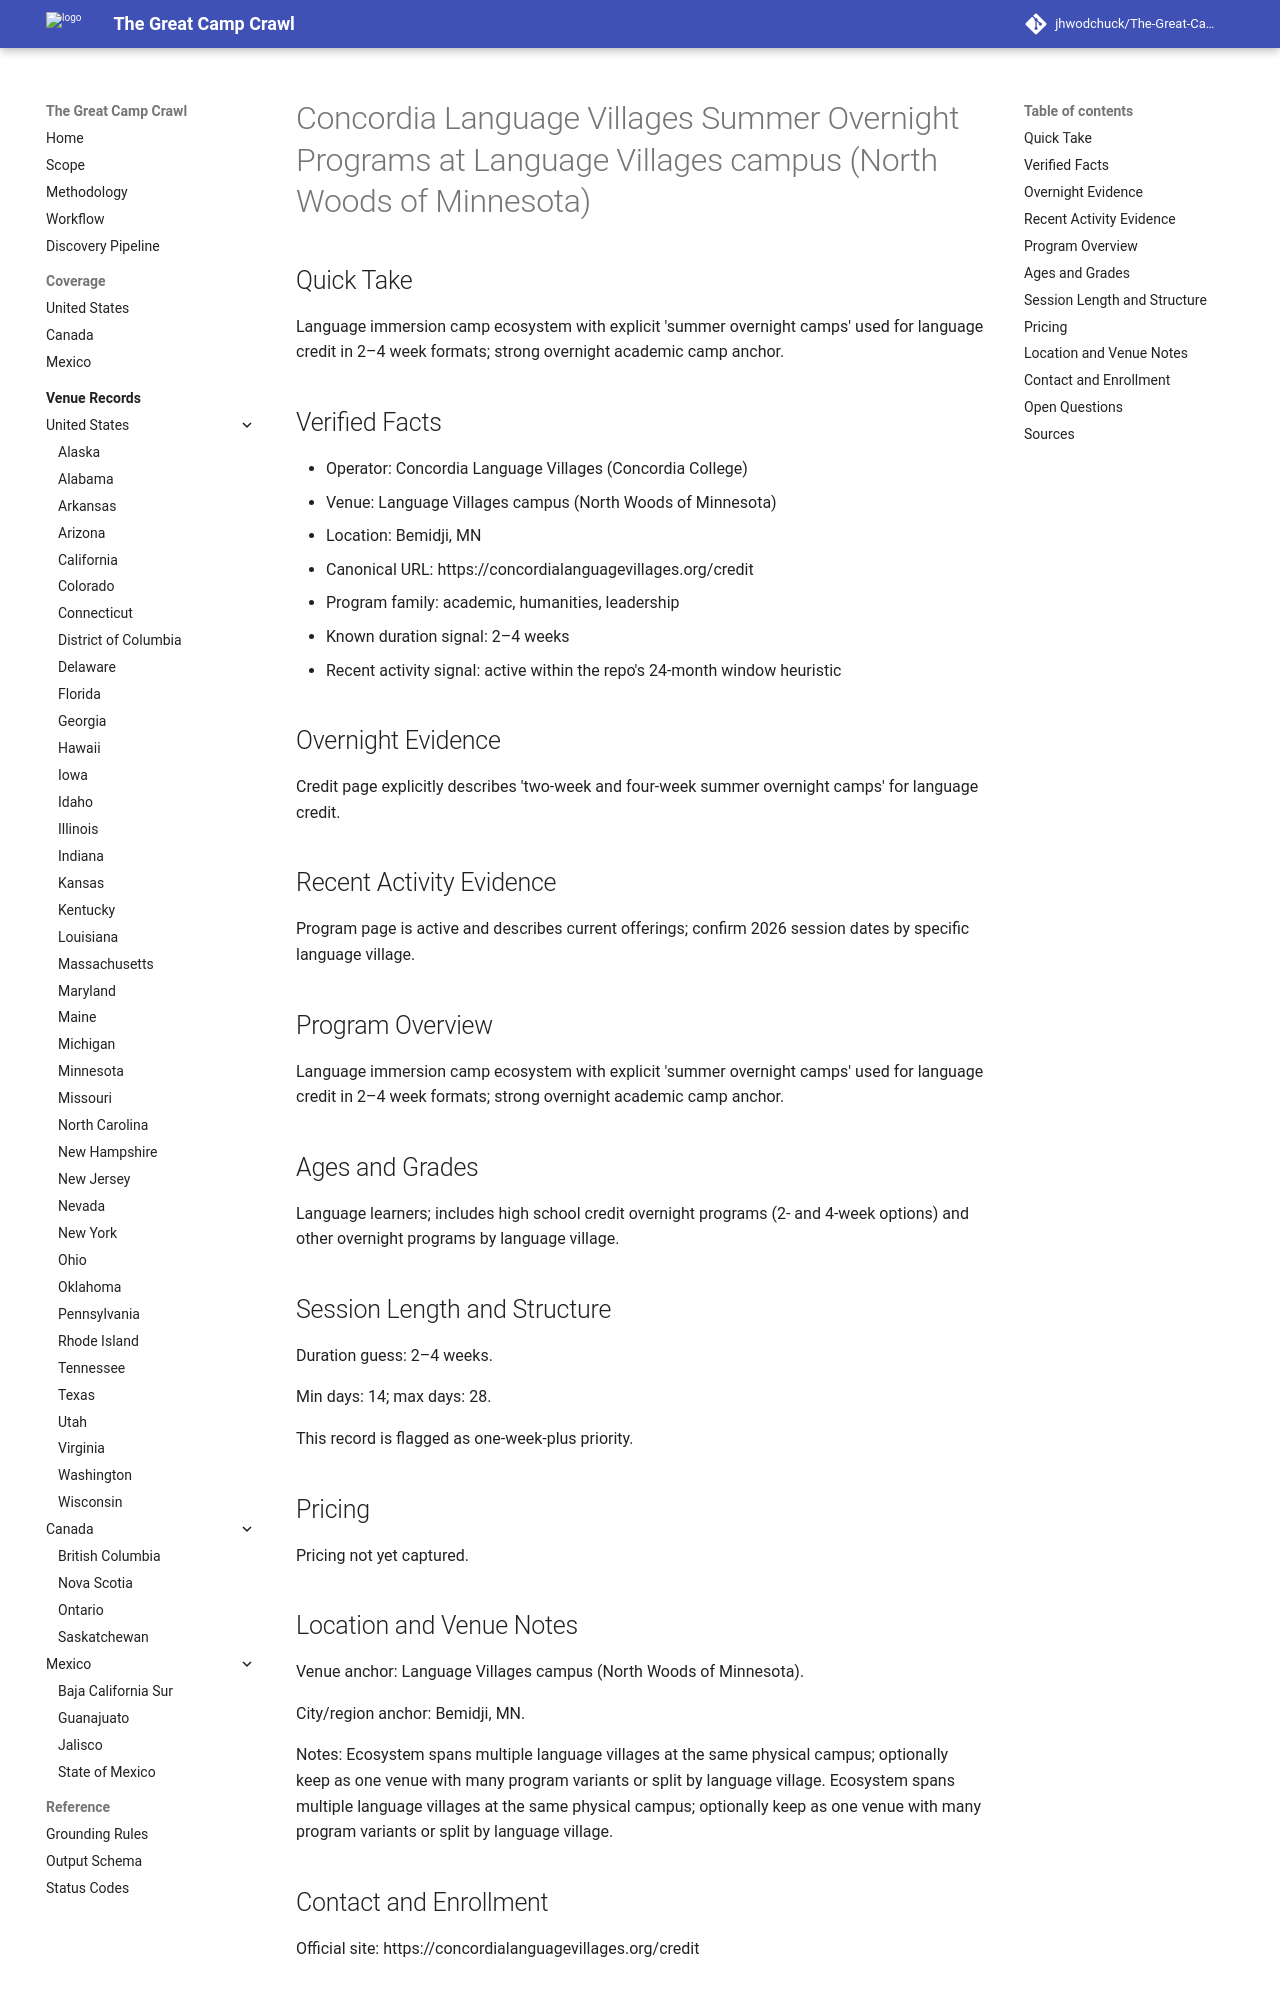

repository: jhwodchuck/The-Great-Camp-Crawl · page: camps/us/mn/concordia-language-villages-summer-overnight-programs--us-mn-bemidji-language-villages-campus-north-woods-of-minnesota--us-mn-bemidji-concordia-language-villages-summer-overnight/index.htm · generator: mkdocs

---
record_id: us-mn-bemidji-concordia-language-villages-summer-overnight
camp_id: concordia-language-villages-summer-overnight-programs
venue_id: us-mn-bemidji-language-villages-campus-north-woods-of-minnesota
name: Concordia Language Villages Summer Overnight Programs
display_name: Concordia Language Villages Summer Overnight Programs at Language Villages
  campus (North Woods of Minnesota)
country: US
country_name: United States
region: MN
region_name: Minnesota
city: Bemidji
venue_name: Language Villages campus (North Woods of Minnesota)
program_family:
- academic
- humanities
- leadership
camp_types:
- overnight
- residential-academic
priority_flags:
  college_precollege: false
  one_week_plus: true
languages_found:
- en
source_language_primary: en
activity_status: active_recent
activity_evidence_window_months: 24
duration:
  min_days: 14
  max_days: 28
pricing:
  currency: USD
  amount_min: null
  amount_max: null
  boarding_included: null
ages:
  min: null
  max: null
grades:
  min: null
  max: null
operator:
  name: Concordia Language Villages (Concordia College)
  type: university
website:
  canonical_url: https://concordialanguagevillages.org/credit
  admissions_url: null
  session_dates_url: https://concordialanguagevillages.org/credit
  pricing_url: null
contact:
  email: null
  phone: null
location:
  address: null
  postal_code: null
  latitude: null
  longitude: null
verification:
  overnight_confirmed: true
  active_past_2_years_confirmed: true
  confidence: low
  last_verified: '2026-04-13'
evidence:
  overnight_source_url: https://concordialanguagevillages.org/credit
  recent_activity_source_url: https://concordialanguagevillages.org/credit
  duration_source_url: https://concordialanguagevillages.org/credit
  pricing_source_url: null
tags:
- us
- mn
- bemidji
- academic
- humanities
- leadership
- overnight
- residential-academic
draft_status: draft
---

# Concordia Language Villages Summer Overnight Programs at Language Villages campus (North Woods of Minnesota)

## Quick Take
Language immersion camp ecosystem with explicit 'summer overnight camps' used for language credit in 2–4 week formats; strong overnight academic camp anchor.

## Verified Facts
- Operator: Concordia Language Villages (Concordia College)
- Venue: Language Villages campus (North Woods of Minnesota)
- Location: Bemidji, MN
- Canonical URL: https://concordialanguagevillages.org/credit
- Program family: academic, humanities, leadership
- Known duration signal: 2–4 weeks
- Recent activity signal: active within the repo's 24-month window heuristic

## Overnight Evidence
Credit page explicitly describes 'two-week and four-week summer overnight camps' for language credit.

## Recent Activity Evidence
Program page is active and describes current offerings; confirm 2026 session dates by specific language village.

## Program Overview
Language immersion camp ecosystem with explicit 'summer overnight camps' used for language credit in 2–4 week formats; strong overnight academic camp anchor.

## Ages and Grades
Language learners; includes high school credit overnight programs (2- and 4-week options) and other overnight programs by language village.

## Session Length and Structure
Duration guess: 2–4 weeks.

Min days: 14; max days: 28.

This record is flagged as one-week-plus priority.

## Pricing
Pricing not yet captured.
